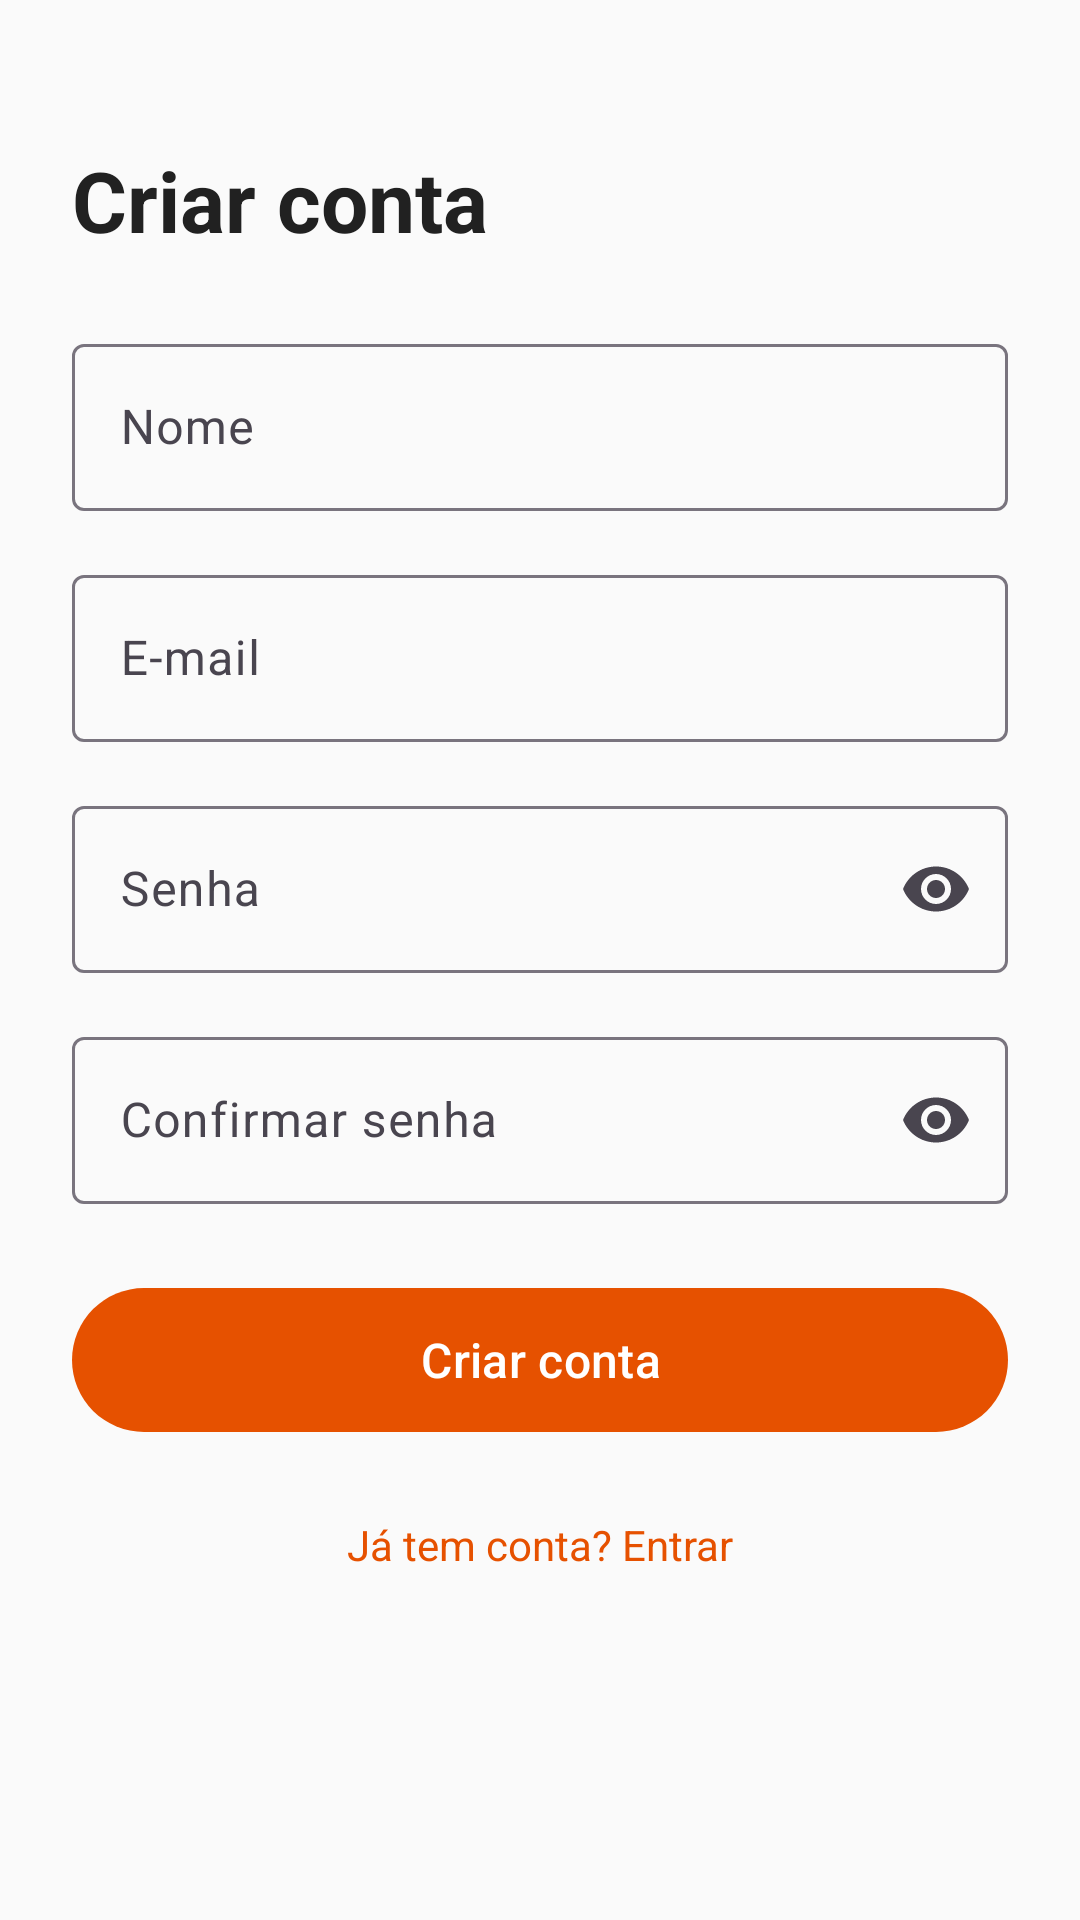

The Android layout XML behind this screen, and the referenced resources:
<!-- AndroidManifest.xml: application theme Theme.FoodBook -->
<!-- res/layout/fragment_register.xml -->
<?xml version="1.0" encoding="utf-8"?>
<ScrollView xmlns:android="http://schemas.android.com/apk/res/android"
    xmlns:app="http://schemas.android.com/apk/res-auto"
    android:layout_width="match_parent"
    android:layout_height="match_parent"
    android:background="@color/background"
    android:fillViewport="true">

    <androidx.constraintlayout.widget.ConstraintLayout
        android:layout_width="match_parent"
        android:layout_height="wrap_content"
        android:padding="@dimen/spacing_lg">

        
        <TextView
            android:id="@+id/tv_title"
            android:layout_width="wrap_content"
            android:layout_height="wrap_content"
            android:text="Criar conta"
            android:textSize="28sp"
            android:textStyle="bold"
            android:textColor="@color/text_primary"
            app:layout_constraintTop_toTopOf="parent"
            app:layout_constraintStart_toStartOf="parent"
            android:layout_marginTop="@dimen/spacing_lg" />

        
        <com.google.android.material.textfield.TextInputLayout
            android:id="@+id/til_nome"
            style="@style/Widget.Material3.TextInputLayout.OutlinedBox"
            android:layout_width="0dp"
            android:layout_height="wrap_content"
            android:hint="@string/name"
            app:layout_constraintTop_toBottomOf="@id/tv_title"
            app:layout_constraintStart_toStartOf="parent"
            app:layout_constraintEnd_toEndOf="parent"
            android:layout_marginTop="@dimen/spacing_lg">

            <com.google.android.material.textfield.TextInputEditText
                android:id="@+id/et_nome"
                android:layout_width="match_parent"
                android:layout_height="wrap_content"
                android:inputType="textPersonName|textCapWords"
                android:imeOptions="actionNext" />
        </com.google.android.material.textfield.TextInputLayout>

        
        <com.google.android.material.textfield.TextInputLayout
            android:id="@+id/til_email"
            style="@style/Widget.Material3.TextInputLayout.OutlinedBox"
            android:layout_width="0dp"
            android:layout_height="wrap_content"
            android:hint="@string/email"
            app:layout_constraintTop_toBottomOf="@id/til_nome"
            app:layout_constraintStart_toStartOf="parent"
            app:layout_constraintEnd_toEndOf="parent"
            android:layout_marginTop="@dimen/spacing_md">

            <com.google.android.material.textfield.TextInputEditText
                android:id="@+id/et_email"
                android:layout_width="match_parent"
                android:layout_height="wrap_content"
                android:inputType="textEmailAddress"
                android:imeOptions="actionNext" />
        </com.google.android.material.textfield.TextInputLayout>

        
        <com.google.android.material.textfield.TextInputLayout
            android:id="@+id/til_senha"
            style="@style/Widget.Material3.TextInputLayout.OutlinedBox"
            android:layout_width="0dp"
            android:layout_height="wrap_content"
            android:hint="@string/password"
            app:endIconMode="password_toggle"
            app:layout_constraintTop_toBottomOf="@id/til_email"
            app:layout_constraintStart_toStartOf="parent"
            app:layout_constraintEnd_toEndOf="parent"
            android:layout_marginTop="@dimen/spacing_md">

            <com.google.android.material.textfield.TextInputEditText
                android:id="@+id/et_senha"
                android:layout_width="match_parent"
                android:layout_height="wrap_content"
                android:inputType="textPassword"
                android:imeOptions="actionNext" />
        </com.google.android.material.textfield.TextInputLayout>

        
        <com.google.android.material.textfield.TextInputLayout
            android:id="@+id/til_confirmar_senha"
            style="@style/Widget.Material3.TextInputLayout.OutlinedBox"
            android:layout_width="0dp"
            android:layout_height="wrap_content"
            android:hint="@string/confirm_password"
            app:endIconMode="password_toggle"
            app:layout_constraintTop_toBottomOf="@id/til_senha"
            app:layout_constraintStart_toStartOf="parent"
            app:layout_constraintEnd_toEndOf="parent"
            android:layout_marginTop="@dimen/spacing_md">

            <com.google.android.material.textfield.TextInputEditText
                android:id="@+id/et_confirmar_senha"
                android:layout_width="match_parent"
                android:layout_height="wrap_content"
                android:inputType="textPassword"
                android:imeOptions="actionDone" />
        </com.google.android.material.textfield.TextInputLayout>

        
        <com.google.android.material.button.MaterialButton
            android:id="@+id/btn_register"
            android:layout_width="0dp"
            android:layout_height="56dp"
            android:text="@string/register"
            android:textSize="16sp"
            app:layout_constraintTop_toBottomOf="@id/til_confirmar_senha"
            app:layout_constraintStart_toStartOf="parent"
            app:layout_constraintEnd_toEndOf="parent"
            android:layout_marginTop="@dimen/spacing_lg" />

        
        <ProgressBar
            android:id="@+id/progress_bar"
            android:layout_width="wrap_content"
            android:layout_height="wrap_content"
            android:visibility="gone"
            app:layout_constraintTop_toBottomOf="@id/btn_register"
            app:layout_constraintStart_toStartOf="parent"
            app:layout_constraintEnd_toEndOf="parent"
            android:layout_marginTop="@dimen/spacing_md" />

        
        <TextView
            android:id="@+id/tv_login_link"
            android:layout_width="wrap_content"
            android:layout_height="wrap_content"
            android:text="Já tem conta? Entrar"
            android:textColor="@color/primary"
            android:textSize="14sp"
            android:padding="@dimen/spacing_sm"
            app:layout_constraintTop_toBottomOf="@id/progress_bar"
            app:layout_constraintStart_toStartOf="parent"
            app:layout_constraintEnd_toEndOf="parent"
            android:layout_marginTop="@dimen/spacing_md" />

    </androidx.constraintlayout.widget.ConstraintLayout>
</ScrollView>
<!-- resources referenced by this layout -->
<resources>
  <color name="background">#FAFAFA</color>
  <color name="primary">#E65100</color>
  <color name="text_primary">#212121</color>
  <dimen name="spacing_lg">24dp</dimen>
  <dimen name="spacing_md">16dp</dimen>
  <dimen name="spacing_sm">8dp</dimen>
  <string name="confirm_password">Confirmar senha</string>
  <string name="email">E-mail</string>
  <string name="name">Nome</string>
  <string name="password">Senha</string>
  <string name="register">Criar conta</string>
  <style name="Theme.FoodBook" parent="Theme.Material3.Light.NoActionBar">
          <item name="colorPrimary">@color/primary</item>
          <item name="colorPrimaryVariant">@color/primary_variant</item>
          <item name="colorOnPrimary">@color/on_primary</item>
          <item name="colorSecondary">@color/secondary</item>
          <item name="colorSecondaryVariant">@color/secondary_variant</item>
          <item name="colorOnSecondary">@color/on_secondary</item>
          <item name="android:colorBackground">@color/background</item>
          <item name="colorSurface">@color/surface</item>
          <item name="colorOnSurface">@color/on_surface</item>
          <item name="colorError">@color/error</item>
          <item name="android:statusBarColor">@color/primary</item>
          <item name="android:navigationBarColor">@color/surface</item>
      </style>
  <color name="primary_variant">#FF6D00</color>
  <color name="on_primary">#FFFFFF</color>
  <color name="secondary">#B71C1C</color>
  <color name="secondary_variant">#C62828</color>
  <color name="on_secondary">#FFFFFF</color>
  <color name="surface">#FFFFFF</color>
  <color name="on_surface">#212121</color>
  <color name="error">#D32F2F</color>
</resources>
